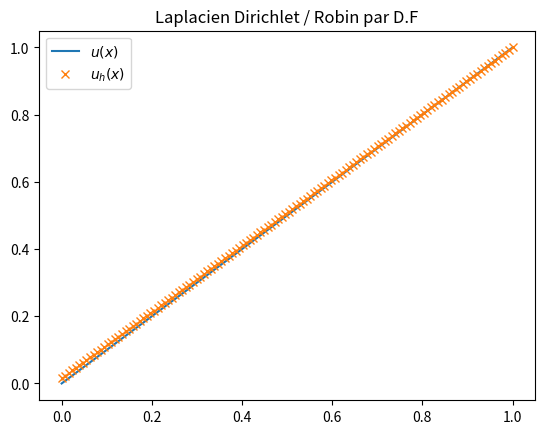

Python code for this plot:
#!/bin/python3
#! -*- coding: utf-8 -*-
import matplotlib.pyplot as plt
import numpy as np

a = 0
b = 1
n = 126
h = (b-a)/(n+1)
x = np.linspace(a, b, n+2, endpoint=True)

A = 2/h**2 * np.diag(np.ones(n+1))   \
  - 1/h**2 * np.diag(np.ones(n), -1) \
  - 1/h**2 * np.diag(np.ones(n),  1)

A[0, 0] += 1/h**2 
A[0, 1] -= 1/h**2

B      = np.zeros(n+1)
B[0]  -= 2/h*0
B[-1] += 1/h**2

u = np.linalg.solve(A, B)
u = np.hstack((u, [1]))

plt.plot(x, x, label="$u(x)$")
plt.plot(x, u, 'x', label="$u_h(x)$")
plt.legend()
plt.title("Laplacien Dirichlet / Robin par D.F")
plt.savefig("sol.jpg")
